Labelled photos from "imgs_others", an image-classification folder in yujeong0/Auto_painting_program. The possible labels are: apple, avocado, carrot, cherry, flower, leaf, shellfish, tomato.

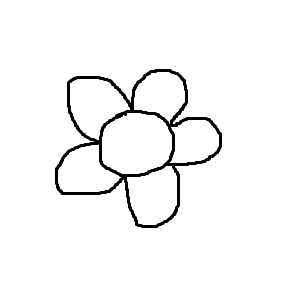
Label: flower

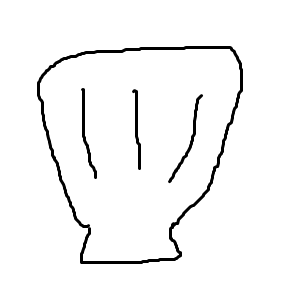
Label: shellfish

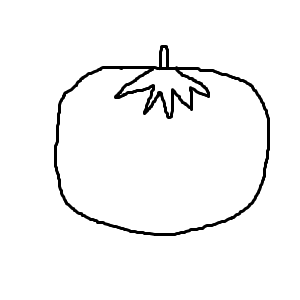
Label: tomato

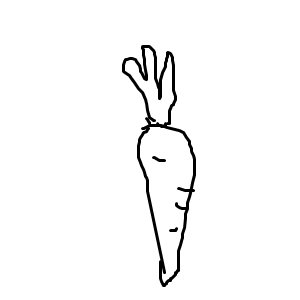
Label: carrot

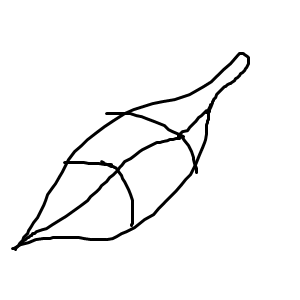
Label: leaf

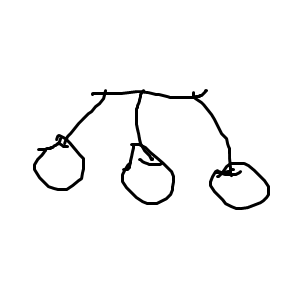
Label: cherry
